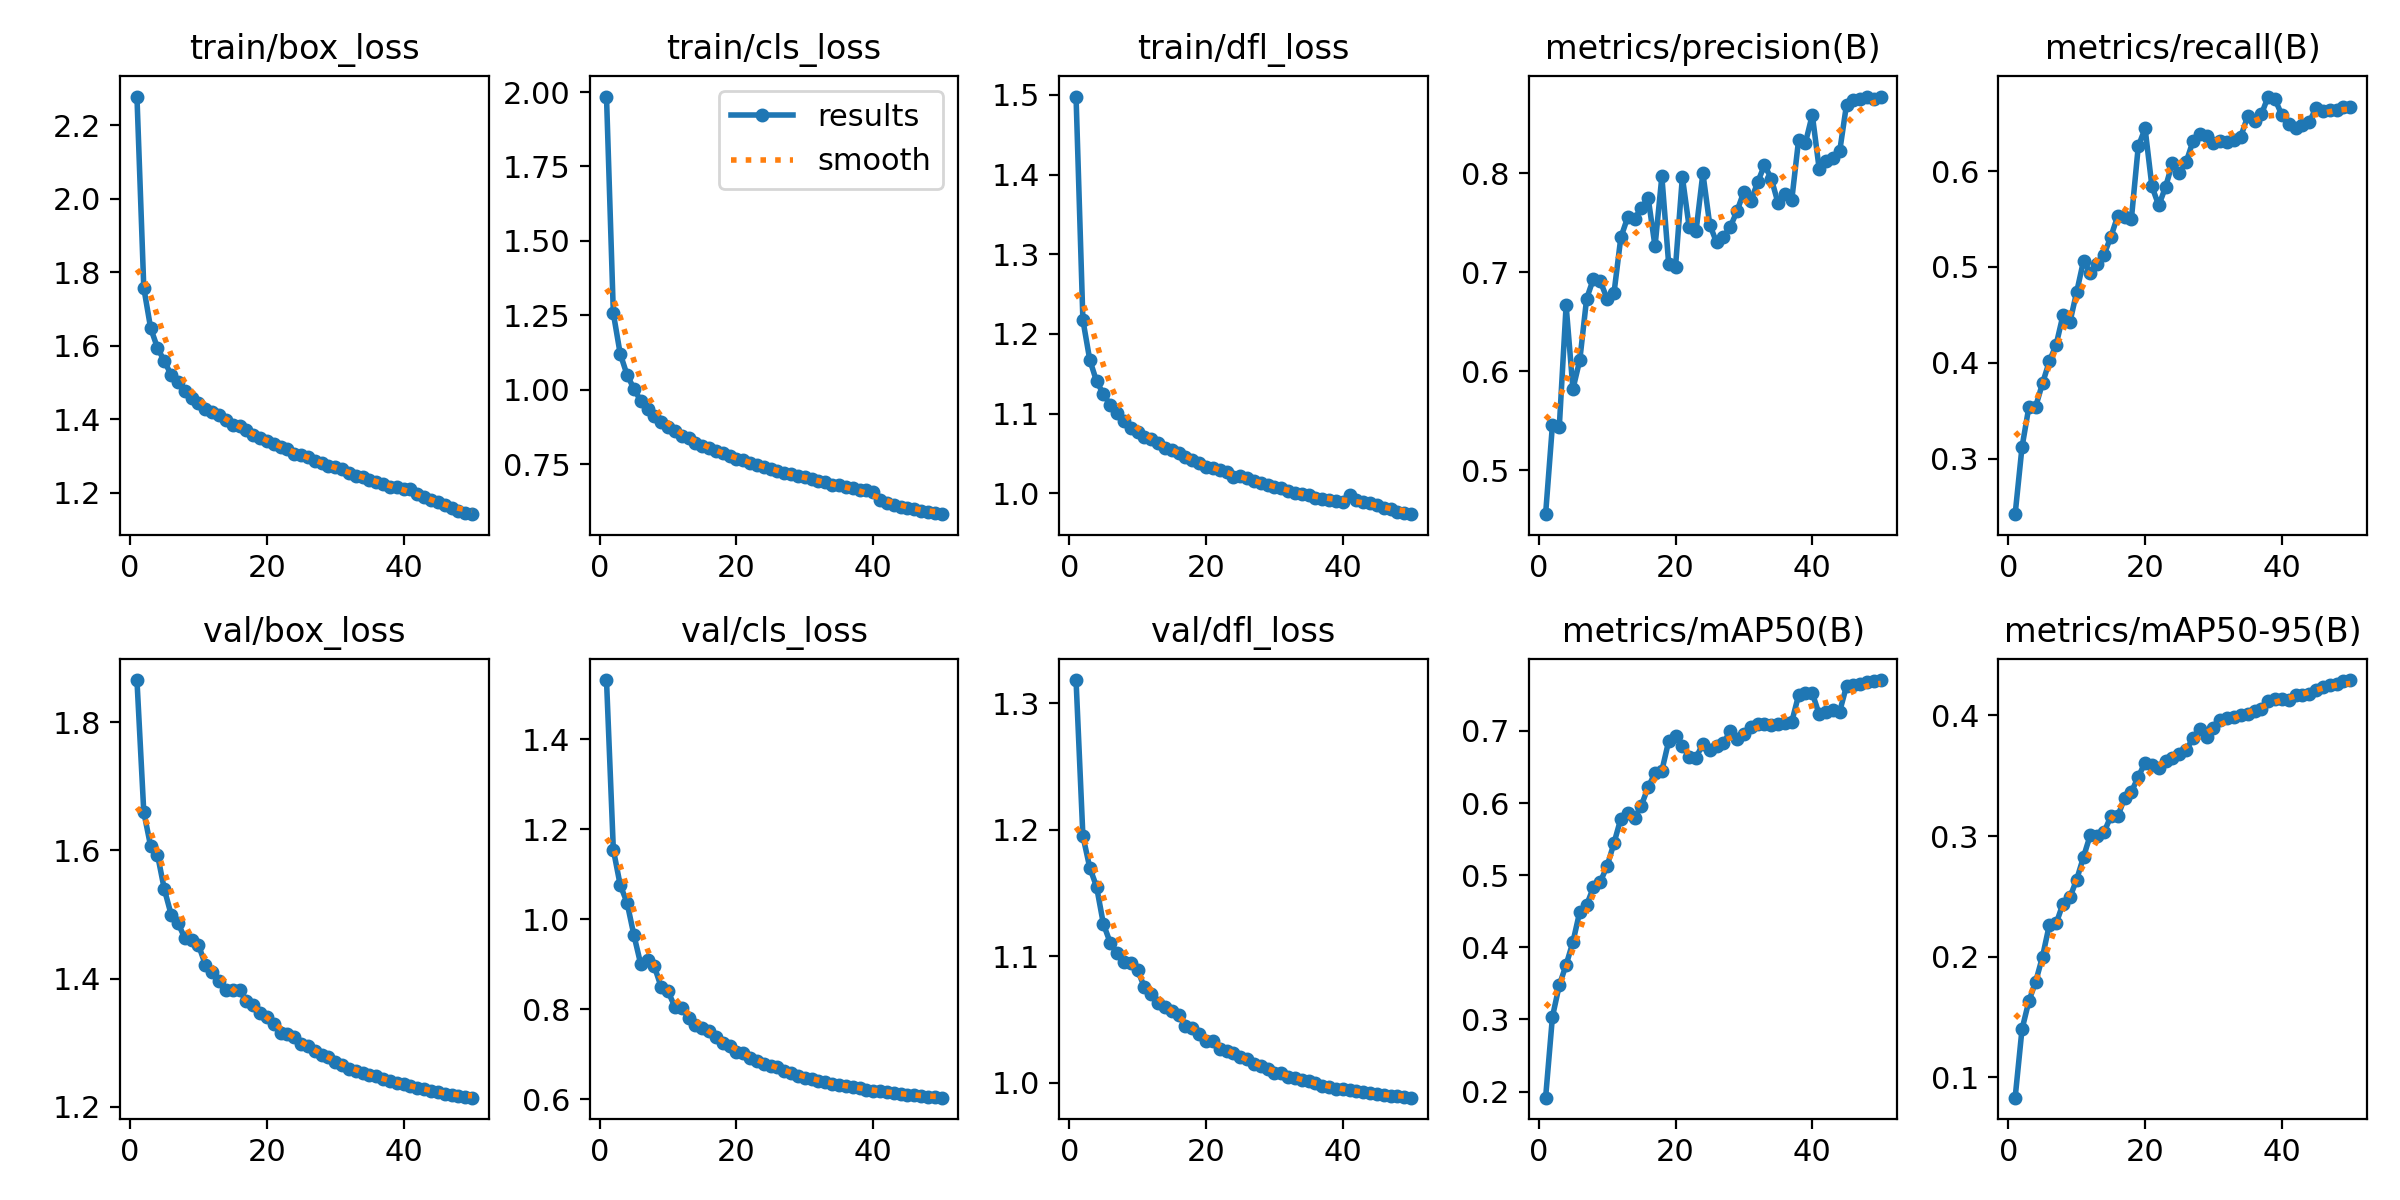

Values plotted in this chart, from the file beside it:
epoch, time, train/box_loss, train/cls_loss, train/dfl_loss, metrics/precision(B), metrics/recall(B), metrics/mAP50(B), metrics/mAP50-95(B), val/box_loss, val/cls_loss, val/dfl_loss, lr/pg0, lr/pg1, lr/pg2
1, 161.1, 2.279, 1.985, 1.498, 0.4554, 0.242, 0.1915, 0.08329, 1.866, 1.532, 1.319, 0.0009987, 0.0009987, 0.06771
2, 315.5, 1.758, 1.257, 1.217, 0.5457, 0.3118, 0.3036, 0.1399, 1.66, 1.155, 1.195, 0.001959, 0.001959, 0.03534
3, 461.4, 1.649, 1.121, 1.168, 0.5435, 0.3536, 0.3474, 0.1631, 1.607, 1.077, 1.17, 0.00288, 0.00288, 0.002925
4, 607.3, 1.595, 1.05, 1.14, 0.6665, 0.3543, 0.3756, 0.1793, 1.594, 1.038, 1.155, 0.002822, 0.002822, 0.002822
5, 753, 1.559, 1.003, 1.125, 0.5821, 0.3786, 0.4075, 0.2, 1.54, 0.9655, 1.126, 0.002762, 0.002762, 0.002762
6, 899, 1.522, 0.9623, 1.111, 0.6112, 0.4015, 0.4496, 0.2264, 1.5, 0.9008, 1.111, 0.002703, 0.002703, 0.002703
7, 1045, 1.501, 0.935, 1.101, 0.6734, 0.419, 0.4584, 0.2276, 1.487, 0.9095, 1.102, 0.002644, 0.002644, 0.002644
8, 1190, 1.478, 0.91, 1.09, 0.6936, 0.4498, 0.4834, 0.2441, 1.463, 0.8953, 1.096, 0.002584, 0.002584, 0.002584
9, 1336, 1.459, 0.8904, 1.082, 0.691, 0.4422, 0.4908, 0.2491, 1.461, 0.8495, 1.095, 0.002525, 0.002525, 0.002525
10, 1482, 1.446, 0.8747, 1.077, 0.673, 0.4739, 0.5127, 0.264, 1.452, 0.84, 1.089, 0.002465, 0.002465, 0.002465
11, 1628, 1.429, 0.861, 1.071, 0.6789, 0.5065, 0.5445, 0.2827, 1.422, 0.8054, 1.075, 0.002406, 0.002406, 0.002406
12, 1774, 1.42, 0.8453, 1.067, 0.7352, 0.4938, 0.5783, 0.3011, 1.41, 0.8037, 1.07, 0.002347, 0.002347, 0.002347
13, 1919, 1.413, 0.8361, 1.063, 0.7555, 0.5029, 0.5862, 0.3004, 1.396, 0.7803, 1.063, 0.002287, 0.002287, 0.002287
14, 2065, 1.397, 0.8217, 1.057, 0.754, 0.5129, 0.579, 0.3032, 1.382, 0.7643, 1.06, 0.002228, 0.002228, 0.002228
15, 2210, 1.385, 0.8119, 1.054, 0.7651, 0.5316, 0.5965, 0.3165, 1.383, 0.7587, 1.057, 0.002168, 0.002168, 0.002168
16, 2355, 1.381, 0.8034, 1.051, 0.7752, 0.5533, 0.6223, 0.3163, 1.382, 0.7528, 1.053, 0.002109, 0.002109, 0.002109
17, 2501, 1.372, 0.795, 1.046, 0.7262, 0.5518, 0.6413, 0.3313, 1.364, 0.7377, 1.045, 0.00205, 0.00205, 0.00205
18, 2646, 1.359, 0.7861, 1.042, 0.7969, 0.5504, 0.6448, 0.3367, 1.359, 0.7257, 1.043, 0.00199, 0.00199, 0.00199
19, 2791, 1.35, 0.7765, 1.038, 0.7082, 0.6258, 0.6859, 0.3489, 1.346, 0.7182, 1.038, 0.001931, 0.001931, 0.001931
20, 2936, 1.342, 0.7677, 1.033, 0.7058, 0.6446, 0.6932, 0.3608, 1.34, 0.7055, 1.033, 0.001871, 0.001871, 0.001871
21, 3082, 1.333, 0.7619, 1.032, 0.7963, 0.5841, 0.6797, 0.3588, 1.329, 0.7031, 1.033, 0.001812, 0.001812, 0.001812
22, 3227, 1.325, 0.7524, 1.029, 0.7454, 0.5642, 0.6638, 0.3561, 1.316, 0.6907, 1.027, 0.001753, 0.001753, 0.001753
23, 3372, 1.32, 0.748, 1.026, 0.7418, 0.5837, 0.663, 0.3621, 1.313, 0.6862, 1.025, 0.001693, 0.001693, 0.001693
24, 3517, 1.307, 0.7389, 1.02, 0.8001, 0.6086, 0.6819, 0.365, 1.308, 0.679, 1.024, 0.001634, 0.001634, 0.001634
25, 3663, 1.303, 0.7343, 1.021, 0.7483, 0.5976, 0.6739, 0.3682, 1.298, 0.6736, 1.02, 0.001574, 0.001574, 0.001574
26, 3810, 1.297, 0.7281, 1.019, 0.7301, 0.6095, 0.6789, 0.3709, 1.295, 0.6707, 1.019, 0.001515, 0.001515, 0.001515
27, 3955, 1.287, 0.7211, 1.016, 0.7357, 0.6312, 0.6836, 0.3812, 1.287, 0.6628, 1.015, 0.001456, 0.001456, 0.001456
28, 4101, 1.282, 0.7164, 1.012, 0.7458, 0.6393, 0.6993, 0.389, 1.28, 0.6591, 1.014, 0.001396, 0.001396, 0.001396
29, 4247, 1.273, 0.7097, 1.011, 0.7621, 0.637, 0.6886, 0.3818, 1.277, 0.6528, 1.01, 0.001337, 0.001337, 0.001337
30, 4392, 1.272, 0.7049, 1.007, 0.7815, 0.6292, 0.6959, 0.3892, 1.271, 0.6474, 1.008, 0.001277, 0.001277, 0.001277
31, 4537, 1.265, 0.6989, 1.007, 0.7718, 0.6318, 0.7057, 0.3962, 1.265, 0.6455, 1.007, 0.001218, 0.001218, 0.001218
32, 4682, 1.254, 0.6922, 1.003, 0.7908, 0.6302, 0.709, 0.3979, 1.258, 0.6406, 1.004, 0.001159, 0.001159, 0.001159
33, 4826, 1.248, 0.6884, 1.001, 0.8083, 0.632, 0.709, 0.3984, 1.256, 0.6381, 1.003, 0.001099, 0.001099, 0.001099
34, 4967, 1.243, 0.681, 0.9991, 0.7948, 0.6362, 0.708, 0.3999, 1.252, 0.6348, 1.002, 0.00104, 0.00104, 0.00104
35, 5110, 1.236, 0.6781, 0.9983, 0.7697, 0.6573, 0.709, 0.4011, 1.25, 0.6325, 1.001, 0.0009804, 0.0009804, 0.0009804
36, 5245, 1.23, 0.6724, 0.9936, 0.7787, 0.6523, 0.7116, 0.4034, 1.247, 0.6299, 0.9996, 0.000921, 0.000921, 0.000921
37, 5382, 1.224, 0.6692, 0.9929, 0.7734, 0.6592, 0.7127, 0.405, 1.243, 0.6272, 0.9978, 0.0008616, 0.0008616, 0.0008616
38, 5518, 1.216, 0.6632, 0.9913, 0.8342, 0.6779, 0.7497, 0.4117, 1.241, 0.6244, 0.9966, 0.0008022, 0.0008022, 0.0008022
39, 5654, 1.216, 0.6621, 0.9901, 0.8311, 0.675, 0.7525, 0.4135, 1.237, 0.6212, 0.9954, 0.0007428, 0.0007428, 0.0007428
40, 5790, 1.21, 0.6573, 0.9892, 0.8592, 0.6585, 0.7524, 0.4137, 1.235, 0.6194, 0.9948, 0.0006834, 0.0006834, 0.0006834
41, 5961, 1.211, 0.6276, 0.9973, 0.8049, 0.649, 0.7231, 0.4131, 1.232, 0.6183, 0.9941, 0.000624, 0.000624, 0.000624
42, 6097, 1.197, 0.6179, 0.9911, 0.8124, 0.6446, 0.7267, 0.4165, 1.229, 0.616, 0.9932, 0.0005646, 0.0005646, 0.0005646
43, 6233, 1.188, 0.6129, 0.9889, 0.8155, 0.6487, 0.7288, 0.4171, 1.227, 0.6147, 0.9924, 0.0005052, 0.0005052, 0.0005052
44, 6369, 1.18, 0.6067, 0.9876, 0.8222, 0.651, 0.7267, 0.4174, 1.225, 0.612, 0.9916, 0.0004458, 0.0004458, 0.0004458
45, 6505, 1.175, 0.6033, 0.9851, 0.8695, 0.6662, 0.7622, 0.4212, 1.223, 0.6099, 0.9909, 0.0003864, 0.0003864, 0.0003864
46, 6642, 1.167, 0.5976, 0.9816, 0.8741, 0.6631, 0.7638, 0.4235, 1.221, 0.6086, 0.9903, 0.000327, 0.000327, 0.000327
47, 6778, 1.159, 0.5927, 0.9802, 0.8754, 0.6635, 0.7652, 0.425, 1.219, 0.6075, 0.9897, 0.0002676, 0.0002676, 0.0002676
48, 6913, 1.152, 0.5883, 0.9768, 0.8777, 0.6638, 0.7674, 0.4261, 1.217, 0.606, 0.9891, 0.0002082, 0.0002082, 0.0002082
49, 7050, 1.147, 0.5847, 0.9745, 0.8749, 0.6675, 0.7693, 0.428, 1.216, 0.6048, 0.9888, 0.0001488, 0.0001488, 0.0001488
50, 7186, 1.142, 0.5816, 0.9737, 0.8777, 0.667, 0.7705, 0.4292, 1.214, 0.6036, 0.9882, 8.94e-05, 8.94e-05, 8.94e-05
